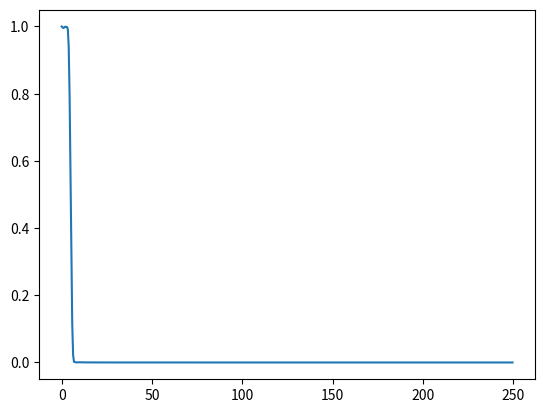
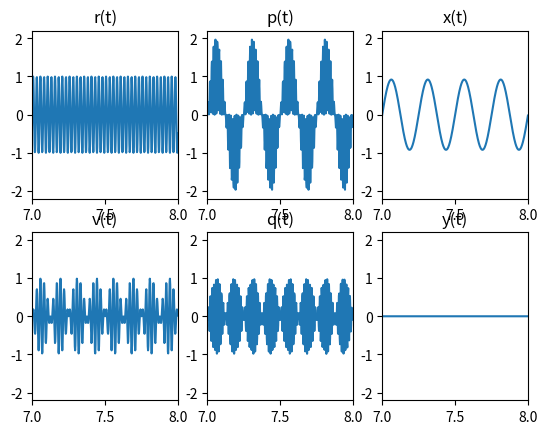
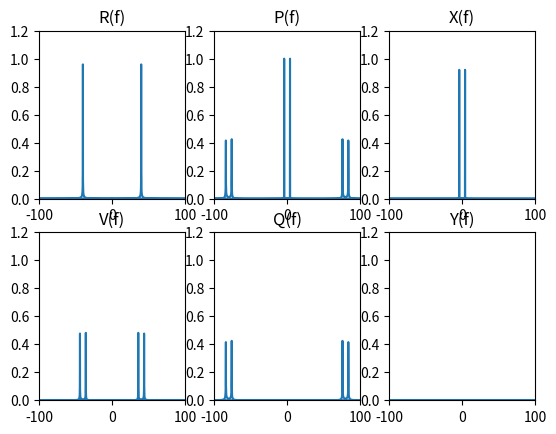

Source code (Python) for these figures, in order:
import numpy as np
import matplotlib.pyplot as plt
from scipy import signal


# Si Nx >= Nh toma los últimos Nh elementos de x, si Nx < Nh completa x con 0s
# Aplica el fir definido por h, retornando y[n] = el producto interno de h con x 
def mezclar(r, v):
    aux = signal.hilbert(r)
    p = np.multiply(v, np.real(aux))
    q = np.multiply(v, np.imag(aux))
    return [p, q]

# Si Nx >= Nh toma los últimos Nh elementos de x, si Nx < Nh completa x con 0s
# Aplica el fir definido por h, retornando y[n] = el producto interno de h con x 
def filtrar(x, h):
    Nh, Nx = len(h), len(x)
    x = x[-Nh:] if Nx >= Nh else np.pad(x, (Nh-Nx, 0))
    return np.dot(h, np.flip(x))

# Diseña un FIR de frecuenca de corte fc y orden N para frecuencia de muestreo fs
def filtro(fs, fc, N):
    w = fc/(fs/2)
    h = signal.firwin(N, w, window = "hamming")
    tau = (N-1)/(2*fs)
    return [h, tau]

# Retorna como máximo los últimos N elementos de los vectores de entrada
def limpiar_vectores(xs, N):
    return [x[-N:] if len(x) >= N else x for x in xs]


# Inicializa el sistema de medición, midiendo la frecuencia de de muestreo efectiva
# Considerando el tiempo de lectura y escritura a los canales del instrumento
def medir_fs(t):
    Ts = t[1]-t[0]
    return 1/Ts

def fourierizar(s):
    S = np.fft.fft(s)
    #S = np.split(S, 2)[0]
    S = np.abs(S)
    #S = S/np.max(S)
    return S


if __name__ == '__main__':  #void main
    fs = 500
    Ts = 1/fs
    N = 4000
    ts = np.arange(0, N*Ts, Ts)
    fp = 40
    fm = 4
    rs = np.sin(2*np.pi*fp*ts)
    m = np.sin(2*np.pi*fm*ts)
    vs = np.multiply(rs, m)
    ns = np.random.normal(0, 1, N)
    
    fc = 5
    orden = 500
    fss = medir_fs(ts)
    h, tau = filtro(fss, fc, orden)
    
    w, H = signal.freqz(h)
    plt.plot(w/np.pi*fss/2, np.abs(H))
    plt.show()
    
    t, v, r, x, y, p, q, R, P = [], [], [], [], [], [], [], [], []
    vaux = []
    for i in range(2, N):    
        # Etapa de adquisición
        r.append(rs[i])
        v.append(vs[i])
        vaux.append(2*vs[i])
        # Etapa de procesamiento
        p, q = mezclar(r, vaux)
        x_out = filtrar(p, h)
        y_out = filtrar(q, h)
    
        R_out, P_out = np.hypot(y_out, x_out), np.arctan2(y_out, x_out)

        if ts[i] > 5*tau: 
            x.append(x_out)
            y.append(y_out)

            P.append(P_out)
            R.append(R_out)

            t.append(ts[i])
        
    fig, axs = plt.subplots(2,3)
    
    p = p[-len(t):]
    q = q[-len(t):]
    r = r[-len(t):]
    v = v[-len(t):]

    axs[0,0].plot(t, r)
    axs[0,0].set_title("r(t)")
    axs[1,0].plot(t, v)
    axs[1,0].set_title("v(t)")
    axs[0,1].plot(t, p)
    axs[0,1].set_title("p(t)")
    axs[1,1].plot(t, q)
    axs[1,1].set_title("q(t)")
    axs[0,2].plot(t, x)
    axs[0,2].set_title("x(t)")
    axs[1,2].plot(t, y)
    axs[1,2].set_title("y(t)")

    for axx in axs:
        for axy in axx:
            axy.set_xlim([7, 8])
            axy.set_ylim([-2.2, 2.2])



    plt.show()
    
    fig, axs = plt.subplots(2,3)

    f = np.fft.fftfreq(len(t), 1/fs)
    #f = np.split(f, 2)[0]
    mx = np.max(fourierizar(p))
    axs[0,0].plot(f, fourierizar(r)/mx)
    axs[0,0].set_title("R(f)")
    axs[1,0].plot(f, fourierizar(v)/mx)
    axs[1,0].set_title("V(f)")
    axs[0,1].plot(f, fourierizar(p)/mx)
    axs[0,1].set_title("P(f)")
    axs[1,1].plot(f, fourierizar(q)/mx)
    axs[1,1].set_title("Q(f)")
    axs[0,2].plot(f, fourierizar(x)/mx)
    axs[0,2].set_title("X(f)")
    axs[1,2].plot(f, fourierizar(y)/mx)
    axs[1,2].set_title("Y(f)")
    for axx in axs:
        for axy in axx:
            axy.set_xlim([-100, 100])
            axy.set_ylim([0, 1.2])

    plt.show()